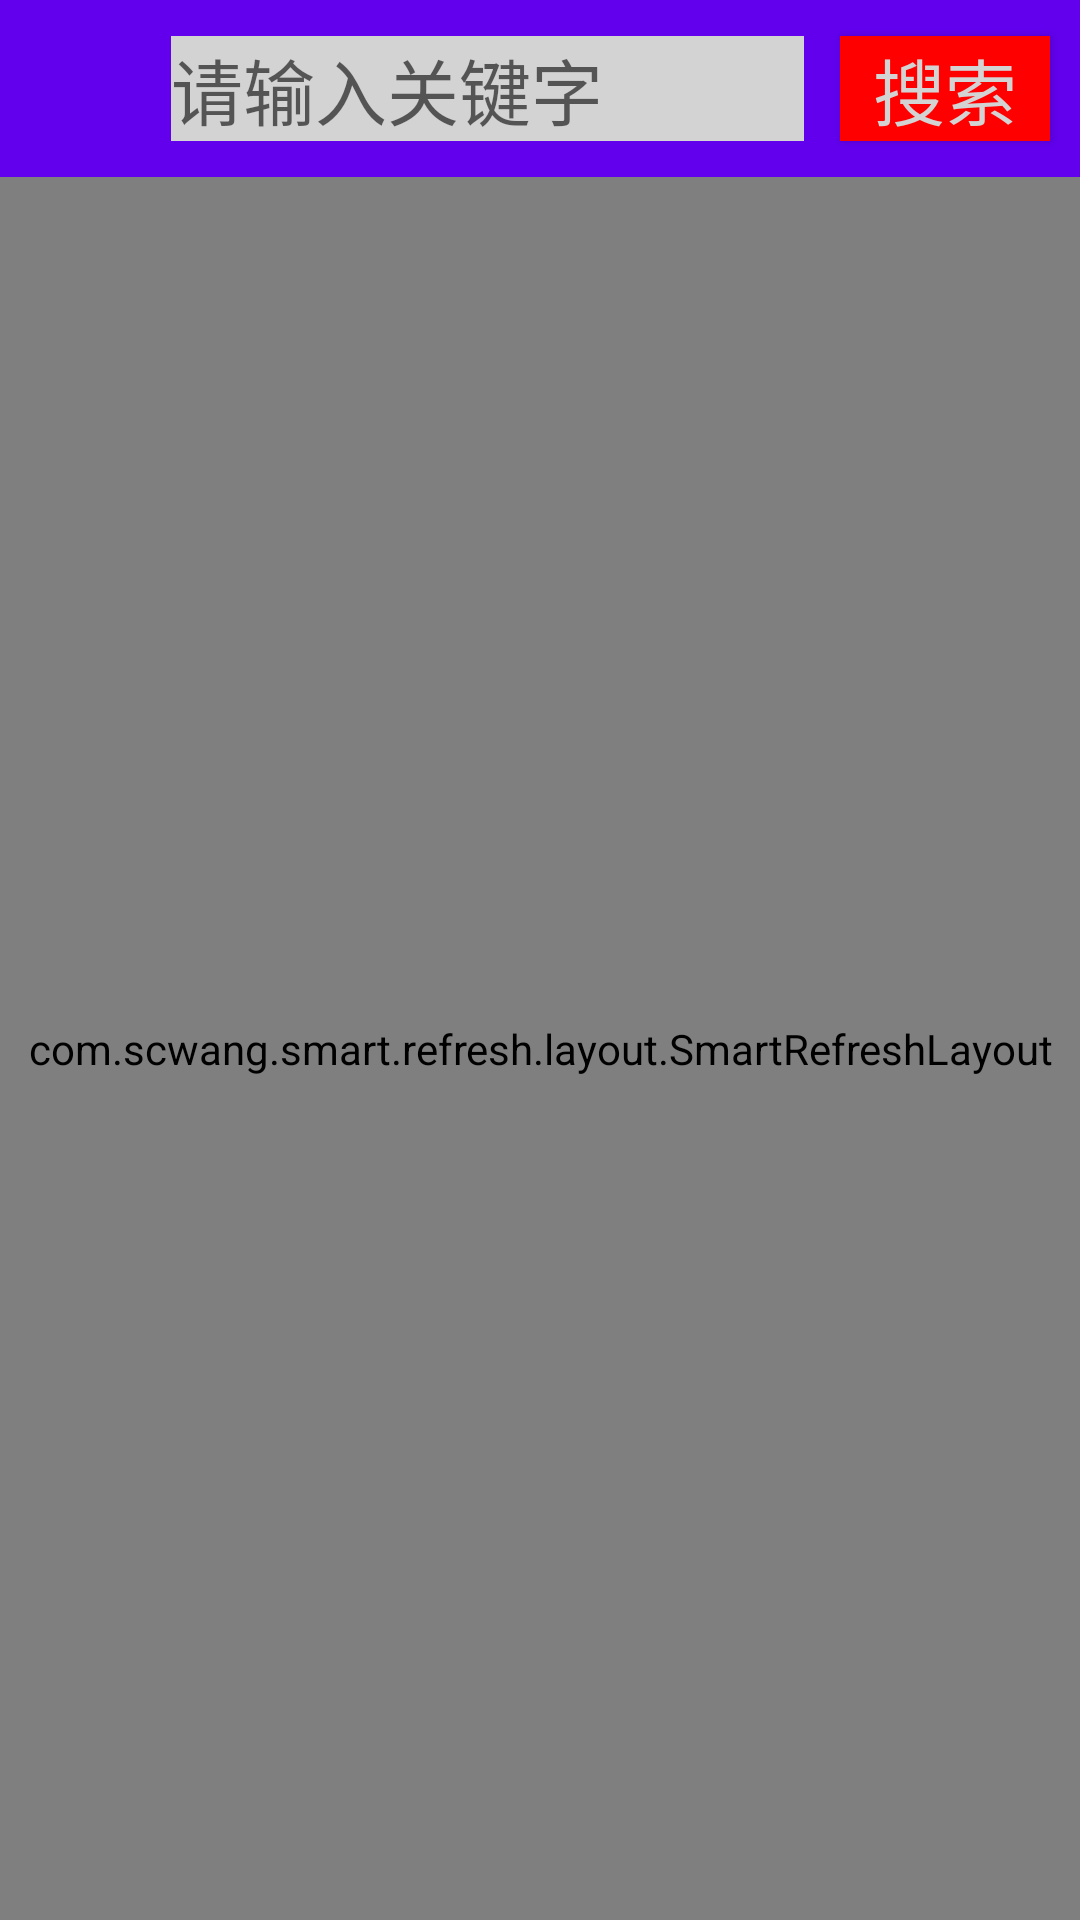

The Android layout XML behind this screen, and the referenced resources:
<!-- AndroidManifest.xml: application theme AppTheme -->
<!-- res/layout/activity_search.xml -->
<?xml version="1.0" encoding="utf-8"?>
<LinearLayout xmlns:android="http://schemas.android.com/apk/res/android"
    xmlns:app="http://schemas.android.com/apk/res-auto"
    android:layout_width="match_parent"
    android:layout_height="match_parent"
    android:orientation="vertical">
    <LinearLayout
        android:layout_width="match_parent"
        android:layout_height="wrap_content"
        android:background="?attr/colorPrimary"
        android:theme="@style/ThemeOverlay.AppCompat.ActionBar"
        android:popupTheme="@style/ThemeOverlay.AppCompat.Light"
        android:orientation="horizontal">

        <ImageButton
            android:id="@+id/search_back_btn"
            android:layout_width="35dp"
            android:layout_height="35dp"
            android:layout_marginLeft="10dp"
            android:layout_marginTop="10dp"
            android:layout_marginBottom="10dp"
            android:layout_gravity="center_vertical"
            android:clickable="true"
            android:background="@android:color/transparent"
            android:src="@drawable/back_icon"/>
        <FrameLayout
            android:layout_weight="1"
            android:layout_width="0dp"
            android:layout_height="wrap_content">

            <EditText
                android:id="@+id/search_et_input"
                android:layout_gravity="center_vertical"
                android:layout_margin="12dp"
                android:drawableLeft="@drawable/search_icon_small"
                android:drawablePadding="5dp"
                android:layout_width="match_parent"
                android:layout_height="wrap_content"
                android:background="@color/silver"
                android:textSize="24sp"
                android:textColor="@color/black"
                android:imeOptions="actionSearch"
                android:inputType="text"
                android:hint="请输入关键字"/>
        </FrameLayout>

        <Button
            android:id="@+id/search_btn"
            android:layout_marginRight="10dp"
            android:layout_marginTop="10dp"
            android:layout_marginBottom="10dp"
            android:layout_gravity="center_vertical"
            android:background="@color/red"
            android:layout_width="70dp"
            android:layout_height="35dp"
            android:textSize="24sp"
            android:text="搜索"
            android:clickable="true"
            android:textColor="@color/silver"/>
    </LinearLayout>


    <com.scwang.smart.refresh.layout.SmartRefreshLayout
        android:id="@+id/refreshLayout"
        android:layout_width="match_parent"
        android:layout_height="match_parent">
        <com.scwang.smart.refresh.header.ClassicsHeader
            android:layout_width="match_parent"
            android:layout_height="wrap_content"/>
        <androidx.recyclerview.widget.RecyclerView
            android:id="@+id/recycler_view_search"
            android:layout_width="match_parent"
            android:layout_height="match_parent"
            />
        <com.scwang.smart.refresh.footer.ClassicsFooter
            android:layout_width="match_parent"
            android:layout_height="wrap_content"/>
    </com.scwang.smart.refresh.layout.SmartRefreshLayout>



</LinearLayout>
<!-- resources referenced by this layout -->
<resources>
  <color name="black">#000000</color>
  <color name="red">#ffff0000</color>
  <color name="silver">#D3D3D3</color>
  <style name="AppTheme" parent="Theme.AppCompat.Light.NoActionBar">
          
          <item name="colorPrimary">@color/colorPrimary</item>
          <item name="colorPrimaryDark">@color/colorPrimaryDark</item>
          <item name="colorAccent">@color/colorAccent</item>
          <item name="android:textColorPrimary">@color/silver</item>
      </style>
  <color name="colorPrimary">#6200EE</color>
  <color name="colorPrimaryDark">#3700B3</color>
  <color name="colorAccent">#03DAC5</color>
</resources>
